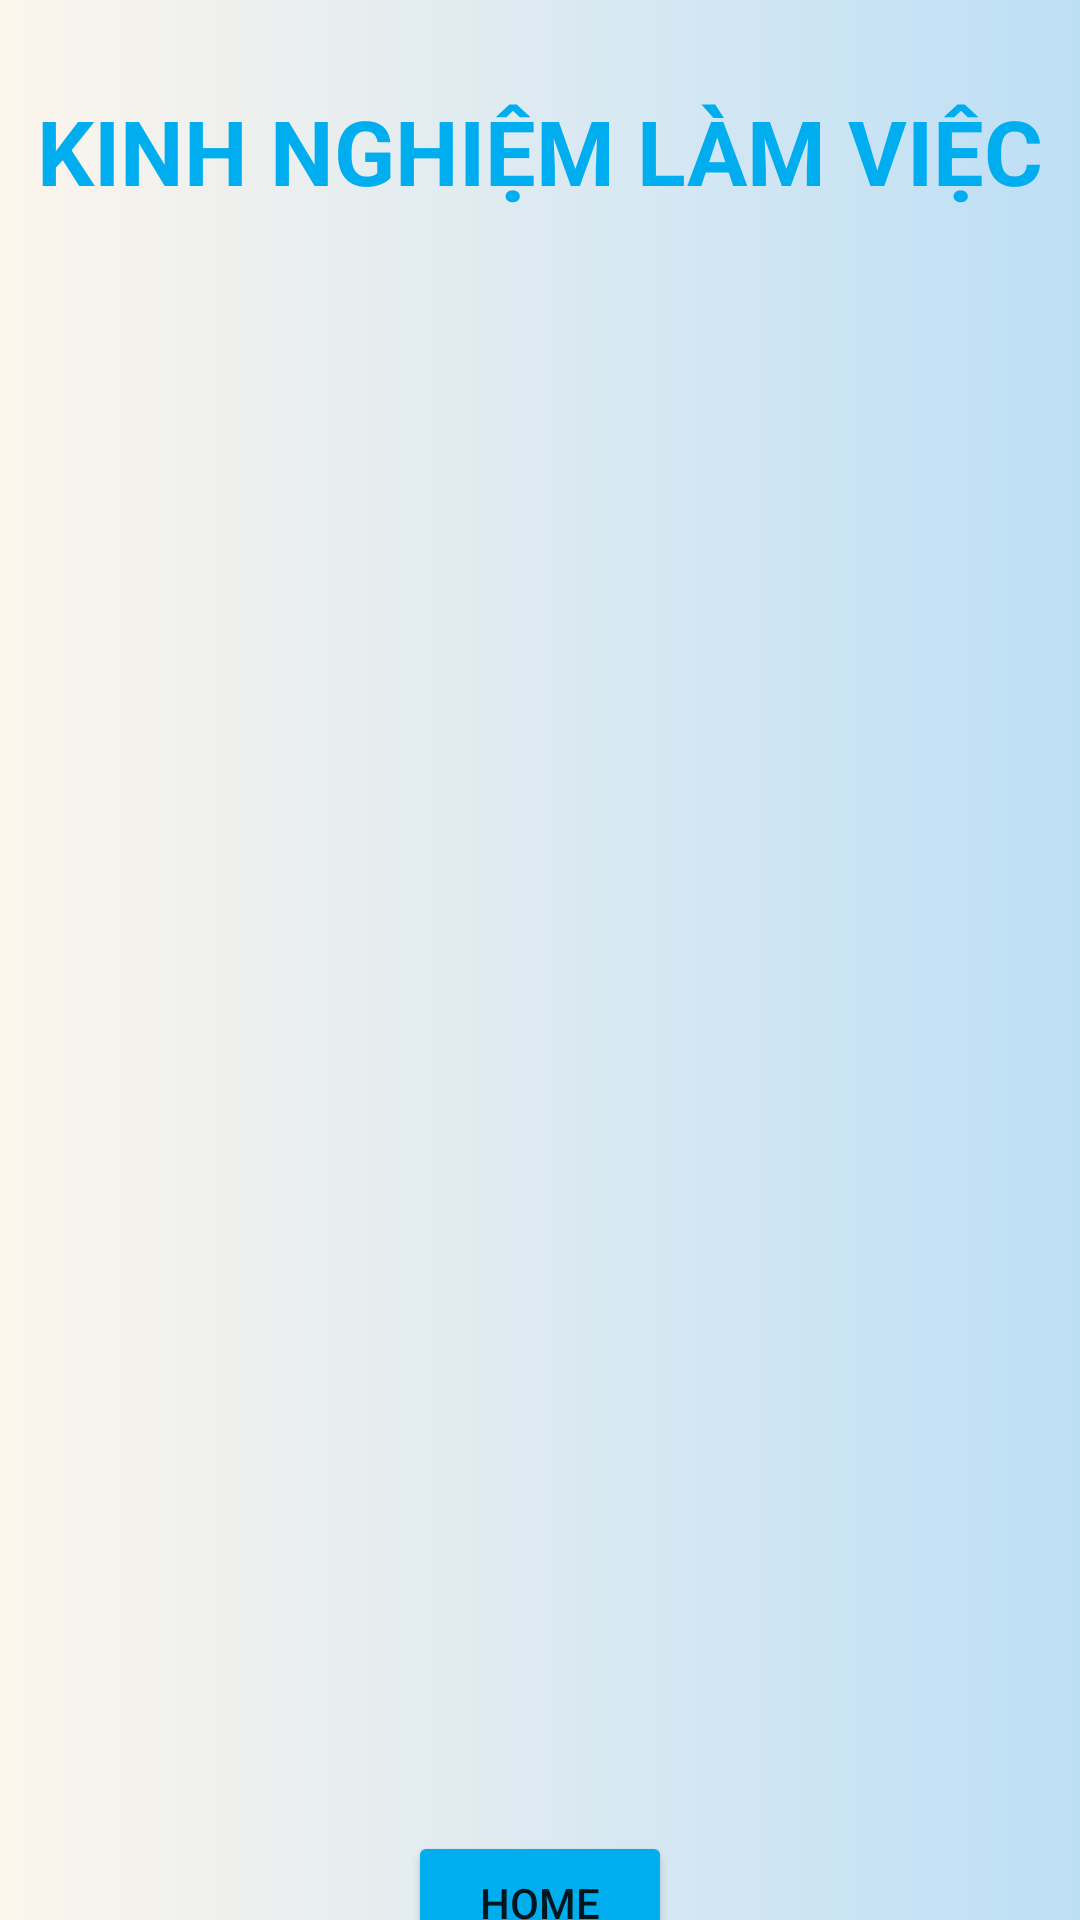

Reconstruct the res/layout file that produces this screen, plus the resources it refers to.
<!-- AndroidManifest.xml: application theme Theme.AppProfile -->
<!-- res/layout/fragment_work_experience.xml -->
<?xml version="1.0" encoding="utf-8"?>
<layout xmlns:android="http://schemas.android.com/apk/res/android"
    xmlns:tools="http://schemas.android.com/tools"
    xmlns:app="http://schemas.android.com/apk/res-auto">

    <data>

    </data>

    <androidx.constraintlayout.widget.ConstraintLayout
        android:layout_width="match_parent"
        android:layout_height="match_parent"
        tools:context=".fragment.WorkExperienceFragment"
        android:background="@drawable/my_color_gradient">

        <TextView
            android:id="@+id/tvTitle2"
            android:layout_width="wrap_content"
            android:layout_height="wrap_content"
            android:text="KINH NGHIỆM LÀM VIỆC"
            android:textSize="30sp"
            android:textColor="@color/blue"
            app:layout_constraintTop_toTopOf="parent"
            app:layout_constraintLeft_toLeftOf="parent"
            app:layout_constraintRight_toRightOf="parent"
            android:layout_marginTop="30dp"
            android:textStyle="bold" />

        <androidx.recyclerview.widget.RecyclerView
            android:layout_width="match_parent"
            android:layout_height="500dp"
            app:layout_constraintTop_toBottomOf="@id/tvTitle2"
            android:layout_marginTop="30dp"
            android:id="@+id/rcvLv"
            android:layout_margin="20dp" />

        <Button
            android:id="@+id/btnHome"
            android:layout_width="wrap_content"
            android:layout_height="wrap_content"
            app:layout_constraintTop_toBottomOf="@id/rcvLv"
            app:layout_constraintLeft_toLeftOf="parent"
            app:layout_constraintRight_toRightOf="parent"
            android:text="Home"
            android:backgroundTint="@color/blue"
            android:layout_marginTop="20dp" />


    </androidx.constraintlayout.widget.ConstraintLayout>
</layout>
<!-- resources referenced by this layout -->
<resources>
  <color name="blue">#00aeef</color>
  <!-- drawable my_color_gradient (drawable) -->
  <?xml version="1.0" encoding="utf-8"?>
  <shape xmlns:android="http://schemas.android.com/apk/res/android">
      <gradient
          android:type="linear"
          android:angle="0"
          android:startColor="#FCF5EC"
          android:endColor="#BDDFF6" />
  </shape>
  <style name="Theme.AppProfile" parent="Theme.MaterialComponents.DayNight.DarkActionBar">
          
          <item name="colorPrimary">@color/purple_500</item>
          <item name="colorPrimaryVariant">@color/purple_700</item>
          <item name="colorOnPrimary">@color/white</item>
          
          <item name="colorSecondary">@color/teal_200</item>
          <item name="colorSecondaryVariant">@color/teal_700</item>
          <item name="colorOnSecondary">@color/black</item>
          
          <item name="android:statusBarColor" tools:targetApi="l">?attr/colorPrimaryVariant</item>
          
      </style>
  <color name="purple_500">#FF6200EE</color>
  <color name="purple_700">#FF3700B3</color>
  <color name="white">#FFFFFFFF</color>
  <color name="teal_200">#FF03DAC5</color>
  <color name="teal_700">#FF018786</color>
  <color name="black">#FF000000</color>
</resources>
